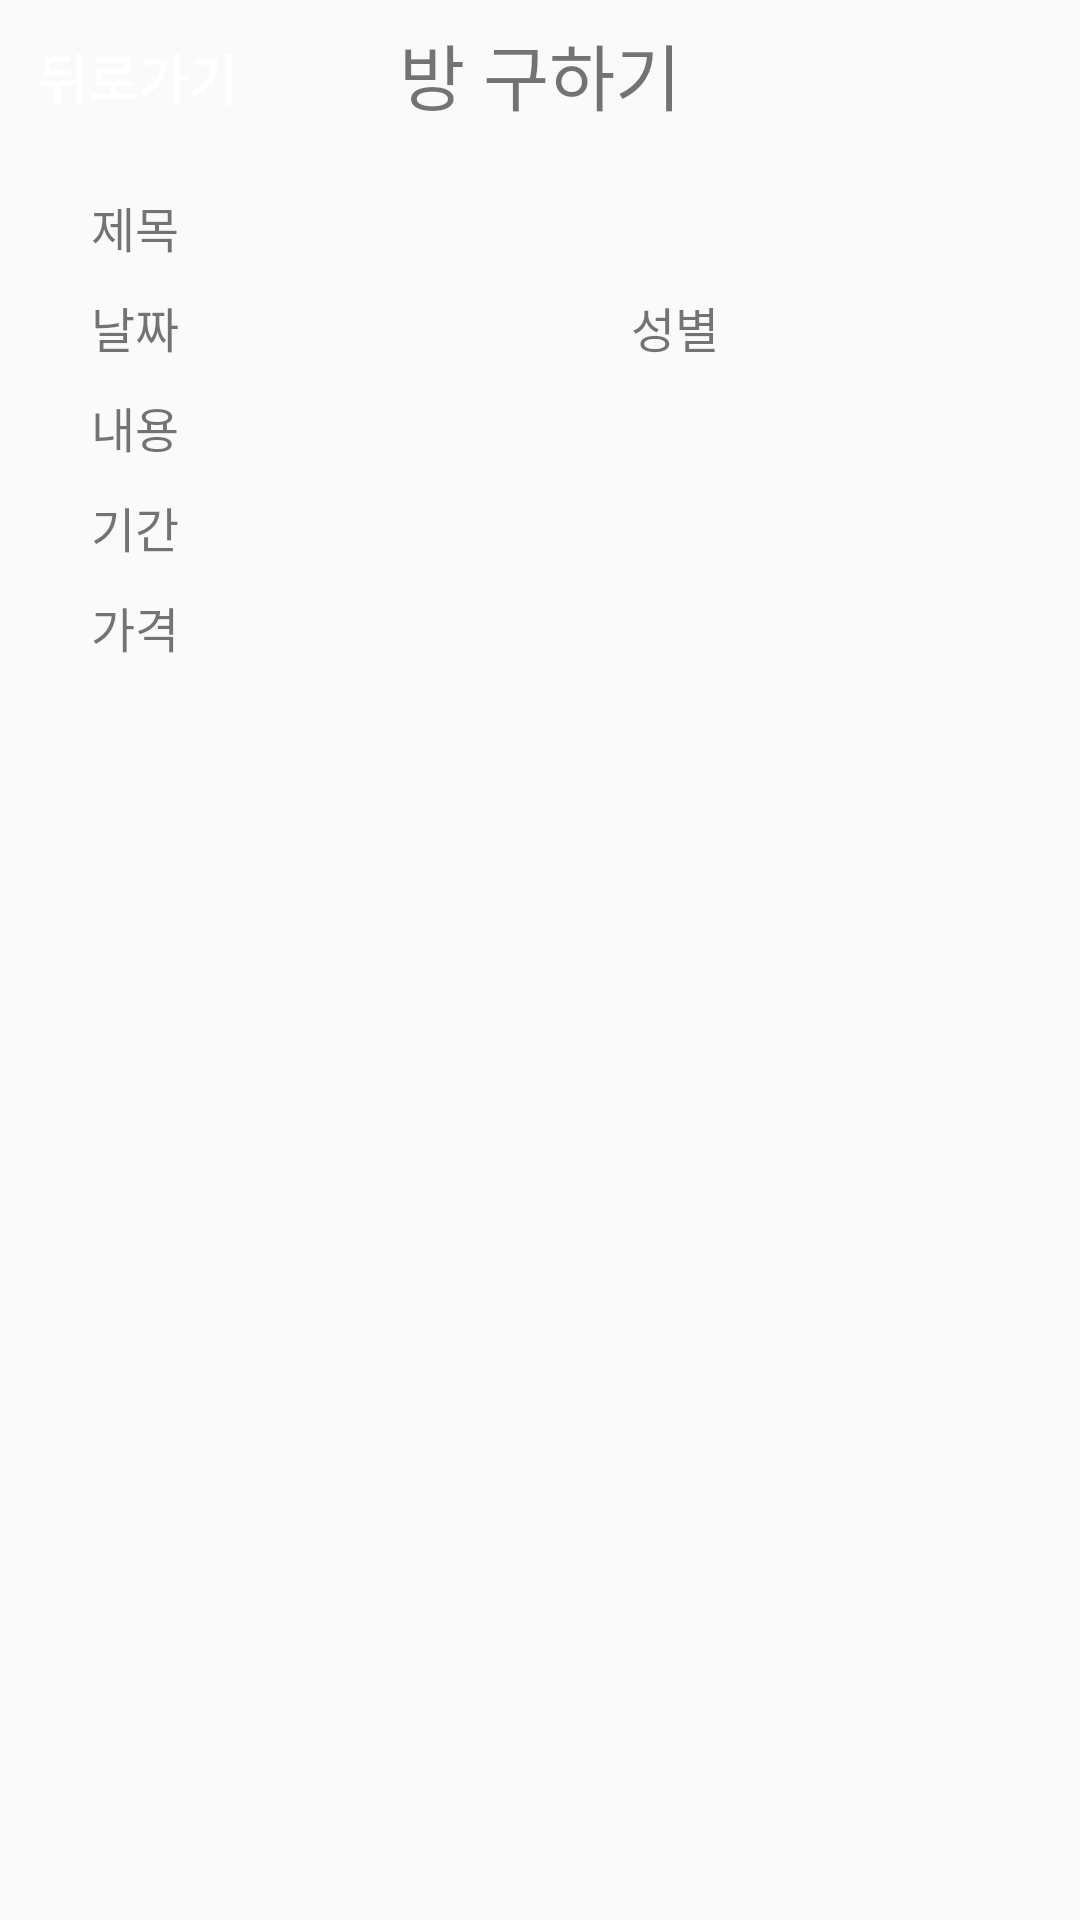

This screen was rendered from an Android layout file. Write that file and the resources it references.
<!-- AndroidManifest.xml: application theme AppTheme -->
<!-- res/layout/activity_print.xml -->
<?xml version="1.0" encoding="utf-8"?>
<LinearLayout
    xmlns:android="http://schemas.android.com/apk/res/android"
    xmlns:app="http://schemas.android.com/apk/res-auto"
    xmlns:tools="http://schemas.android.com/tools"
    android:layout_width="match_parent"
    android:layout_height="match_parent"
    tools:context=".PrintActivity"
    android:orientation="vertical">
    <RelativeLayout style="@style/TopWindow">
        <TextView
            android:layout_width="wrap_content"
            android:layout_height="wrap_content"
            android:layout_centerHorizontal="true"
            android:layout_marginTop="7dp"
            android:text="방 구하기"
            android:textSize="24sp" />
        <Button
            android:id="@+id/returnButton"
            android:layout_width="wrap_content"
            android:layout_height="wrap_content"
            android:layout_alignParentLeft="true"
            android:background="@drawable/upload_button"
            android:backgroundTint="#99ff0000"
            android:layout_margin="2dp"
            android:text="뒤로가기"
            android:textColor="#ffffff"
            android:textColorHighlight="@color/colorAccent"
            android:textSize="18sp"
            android:textStyle="bold" />
    </RelativeLayout>
    <LinearLayout
        android:layout_width="match_parent"
        android:layout_height="wrap_content"
        android:orientation="horizontal"
        android:weightSum="4"
        android:paddingTop="10dp">
        <TextView
            android:layout_width="0dp"
            android:layout_height="wrap_content"
            android:layout_weight="1"
            android:text="제목"
            android:textSize="16sp"
            android:gravity="center"/>
        <TextView
            android:id="@+id/Viewtitle"
            android:layout_width="0dp"
            android:layout_height="wrap_content"
            android:layout_weight="3"/>
    </LinearLayout>
    <LinearLayout
        android:layout_width="match_parent"
        android:layout_height="wrap_content"
        android:orientation="horizontal"
        android:weightSum="4"
        android:paddingTop="10dp">
        <TextView
            android:layout_width="0dp"
            android:layout_height="wrap_content"
            android:layout_weight="1"
            android:text="날짜"
            android:textSize="16sp"
            android:gravity="center"/>
        <TextView
            android:id="@+id/Viewdate"
            android:layout_width="0dp"
            android:layout_height="wrap_content"
            android:layout_weight="1"/>
        <TextView
            android:layout_width="0dp"
            android:layout_height="wrap_content"
            android:layout_weight="1"
            android:text="성별"
            android:textSize="16sp"
            android:gravity="center"/>
        <TextView
            android:id="@+id/Viewgender"
            android:layout_width="0dp"
            android:layout_height="wrap_content"
            android:layout_weight="1"/>

    </LinearLayout>
    <LinearLayout
        android:layout_width="match_parent"
        android:layout_height="wrap_content"
        android:orientation="horizontal"
        android:weightSum="4"
        android:paddingTop="10dp">
        <TextView
            android:layout_width="0dp"
            android:layout_height="wrap_content"
            android:layout_weight="1"
            android:text="내용"
            android:textSize="16sp"
            android:gravity="center"/>
        <TextView
            android:id="@+id/Viewcontent"
            android:layout_width="0dp"
            android:layout_height="wrap_content"
            android:layout_weight="3"/>
    </LinearLayout>
    <LinearLayout
        android:layout_width="match_parent"
        android:layout_height="wrap_content"
        android:orientation="horizontal"
        android:weightSum="4"
        android:paddingTop="10dp">
        <TextView
            android:layout_width="0dp"
            android:layout_height="wrap_content"
            android:layout_weight="1"
            android:text="기간"
            android:textSize="16sp"
            android:gravity="center"/>
        <TextView
            android:id="@+id/Viewperiod"
            android:layout_width="0dp"
            android:layout_height="wrap_content"
            android:layout_weight="3"/>
    </LinearLayout>
    <LinearLayout
        android:layout_width="match_parent"
        android:layout_height="wrap_content"
        android:orientation="horizontal"
        android:weightSum="4"
        android:paddingTop="10dp">
        <TextView
            android:layout_width="0dp"
            android:layout_height="wrap_content"
            android:layout_weight="1"
            android:text="가격"
            android:textSize="16sp"
            android:gravity="center"/>
        <TextView
            android:id="@+id/Viewprice"
            android:layout_width="0dp"
            android:layout_height="wrap_content"
            android:layout_weight="3"/>
    </LinearLayout>
</LinearLayout>
<!-- resources referenced by this layout -->
<resources>
  <style name="TopWindow">
          <item name="android:layout_width">match_parent</item>
          <item name="android:layout_height">wrap_content</item>
          <item name="android:background">@drawable/border</item>
          <item name="android:layout_marginBottom">2dp</item>
      </style>
  <style name="AppTheme" parent="Theme.AppCompat.Light.NoActionBar">
          
          <item name="colorPrimary">@color/colorPrimary</item>
          <item name="colorPrimaryDark">@color/colorPrimaryDark</item>
          <item name="colorAccent">@color/colorAccent</item>
      </style>
  <!-- not gathered from this repository: default colours our renderer supplied (Android Studio template values) -->
  <color name="colorPrimary">#FF6200EE</color>
  <color name="colorPrimaryDark">#FF3700B3</color>
  <color name="colorAccent">#FF03DAC5</color>
</resources>
